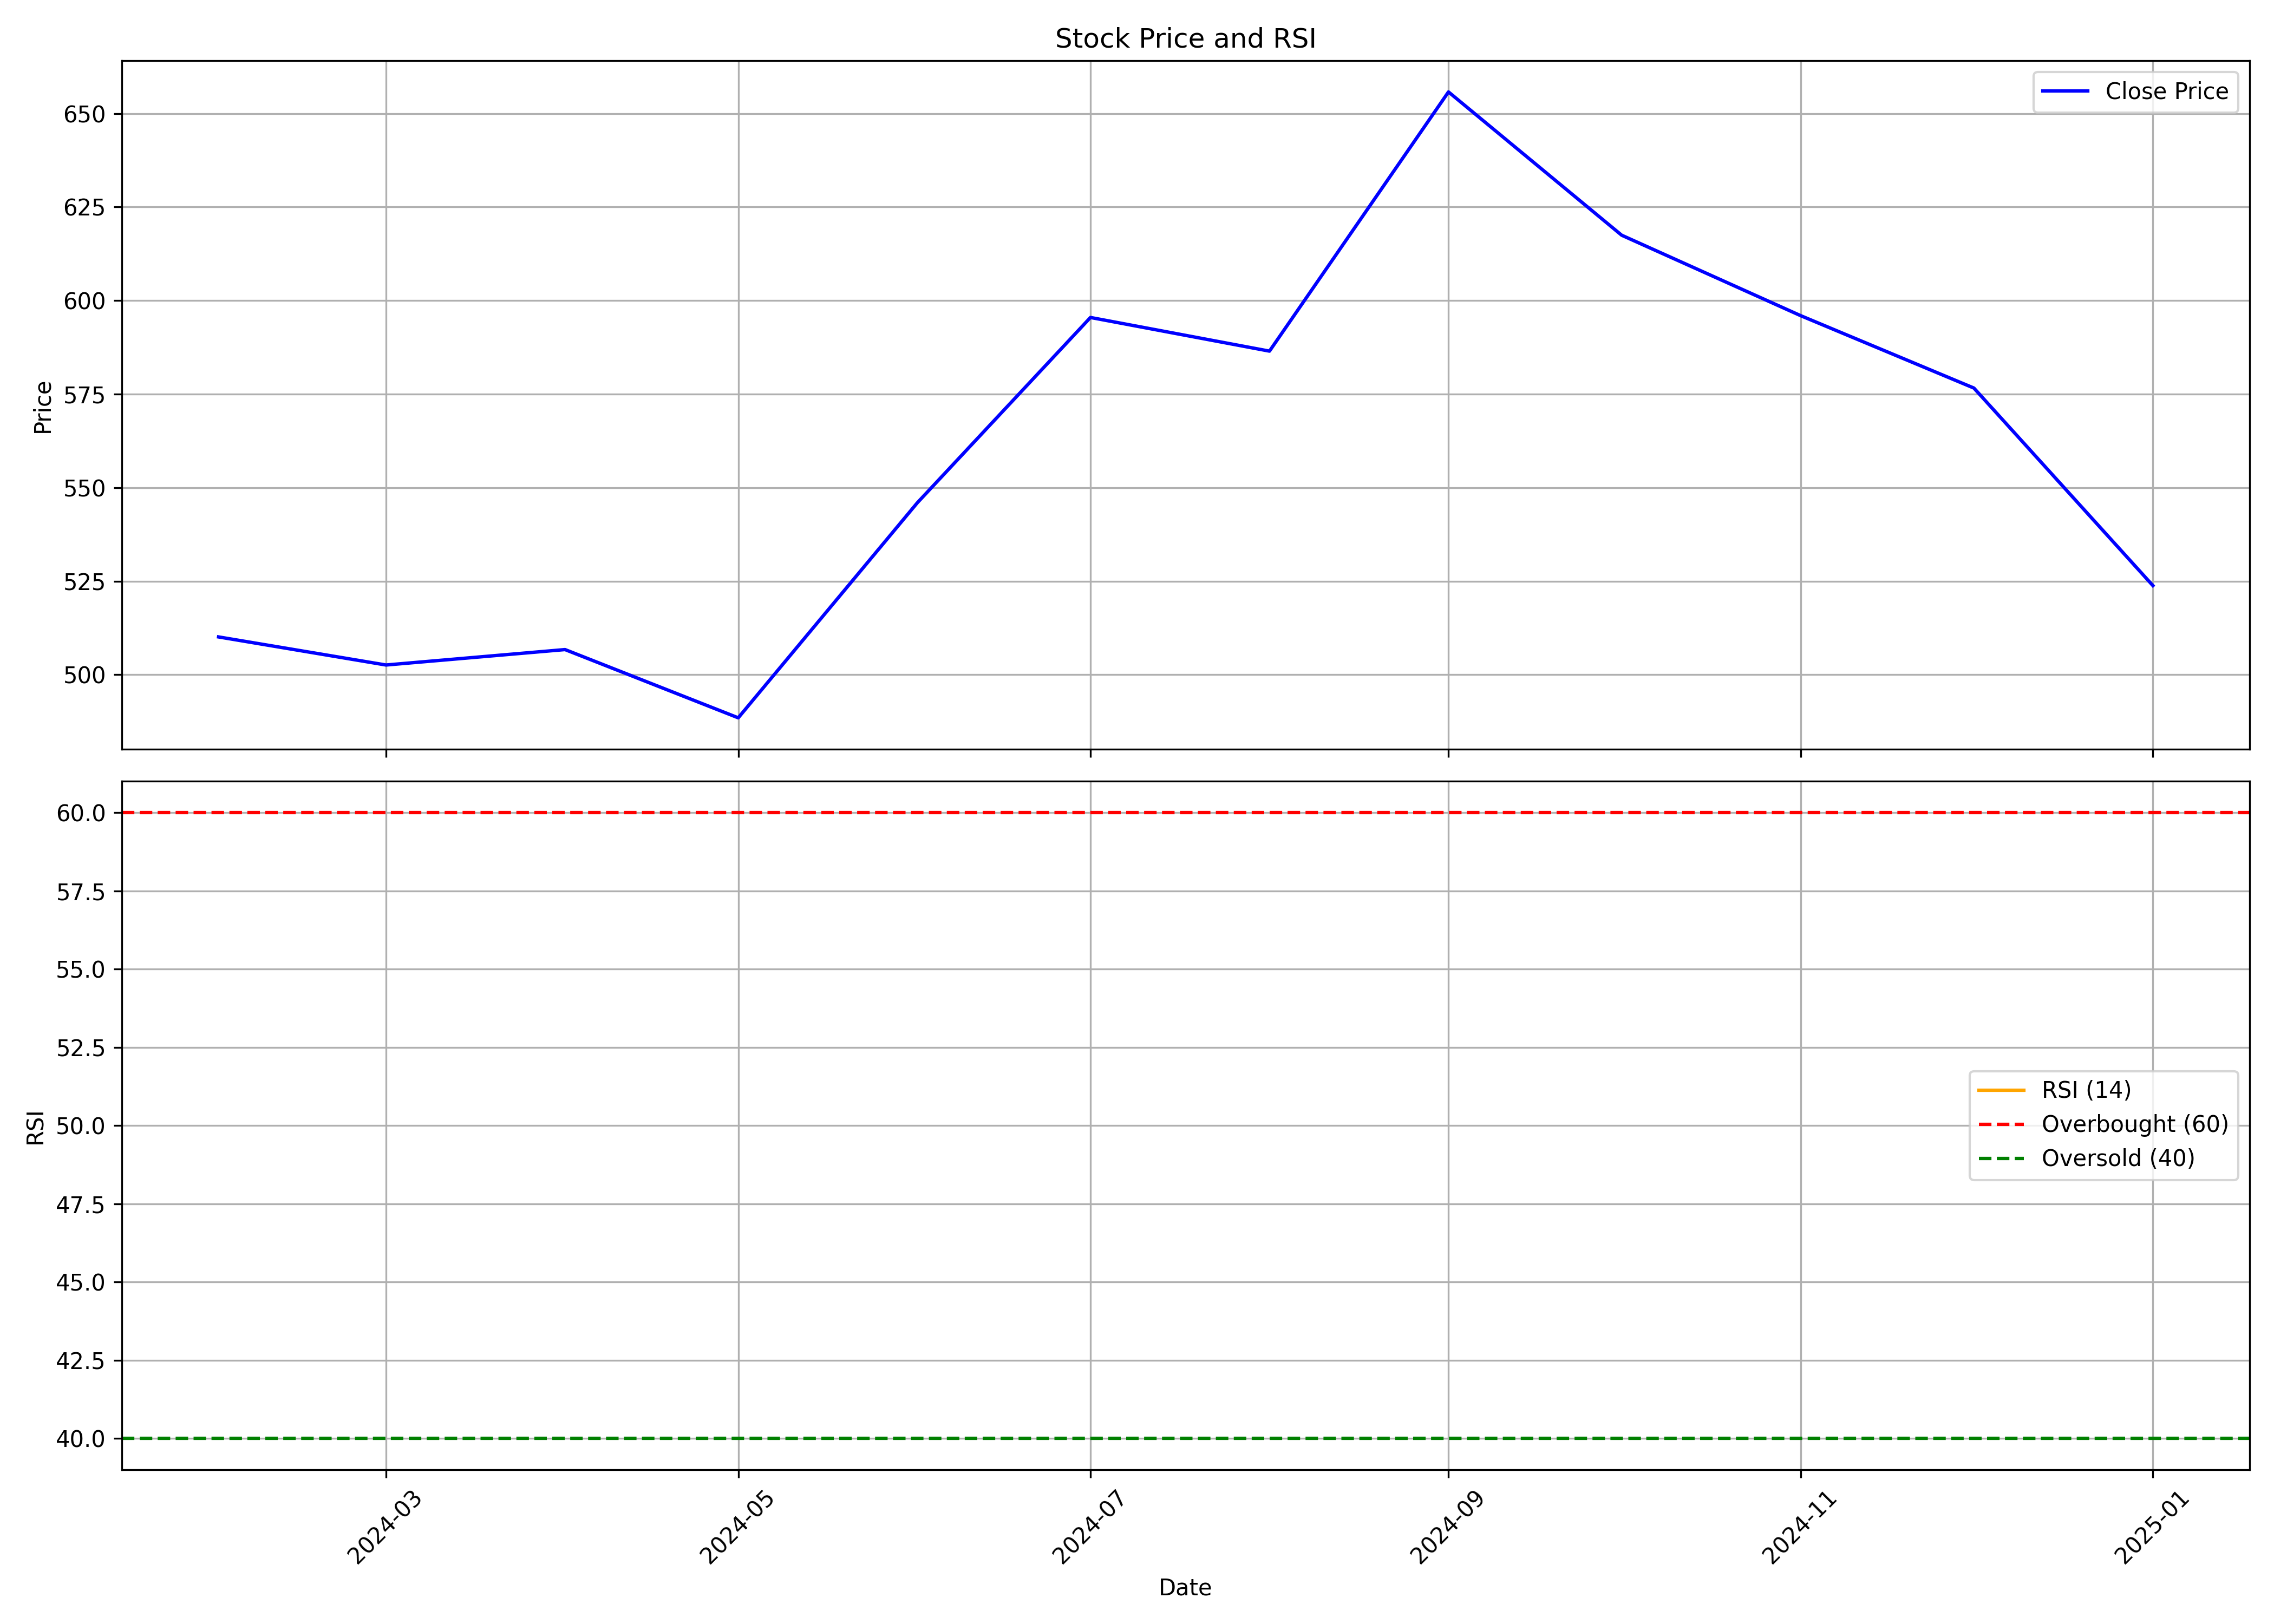

The table this chart was drawn from, first rows:
, Unnamed: 0.1, Unnamed: 0, date, symbol, open, high, low, close, volume, rsi
0, 0, 0, 2024-02-01, MEDIASSIST, 457.1, 556.4, 447.8, 510.1, 14167400, 
1, 1, 1, 2024-03-01, MEDIASSIST, 515.9, 515.9, 441.2, 502.6, 3812054, 
2, 2, 2, 2024-04-01, MEDIASSIST, 500.9, 560.6, 476.2, 506.7, 4846096, 
3, 3, 3, 2024-05-01, MEDIASSIST, 506.7, 540.1, 475.6, 488.5, 3910058, 
4, 4, 4, 2024-06-01, MEDIASSIST, 509.4, 601.3, 435.2, 545.9, 6705572, 
5, 5, 5, 2024-07-01, MEDIASSIST, 551.6, 601.3, 508, 595.5, 3652428, 
6, 6, 6, 2024-08-01, MEDIASSIST, 601.8, 635.1, 513.9, 586.5, 7155229, 
7, 7, 7, 2024-09-01, MEDIASSIST, 607.2, 711.8, 597.4, 655.7, 16774522, 
8, 8, 8, 2024-10-01, MEDIASSIST, 660.0, 689.2, 577.2, 617.5, 5044709, 
9, 9, 9, 2024-11-01, MEDIASSIST, 618.9, 634.8, 548.2, 596, 3227050, 
10, 10, 10, 2024-12-01, MEDIASSIST, 600, 634.5, 561.2, 576.6, 4355047, 
11, 11, 11, 2025-01-01, MEDIASSIST, 579.6, 629.6, 510.2, 523.8, 2254472, 
